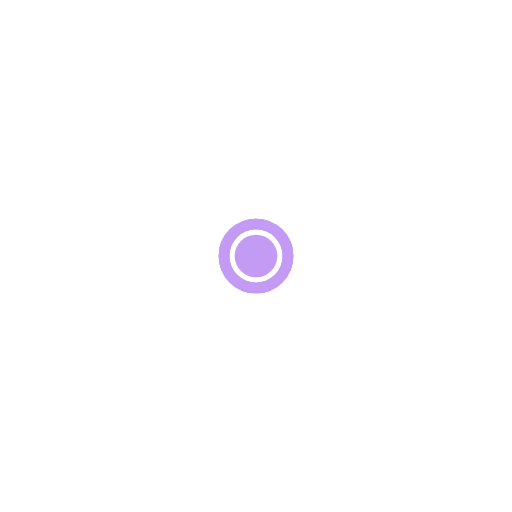
t = 0.00 s
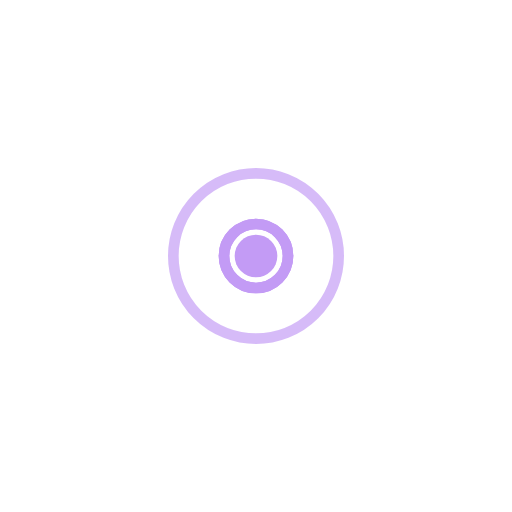
t = 0.60 s
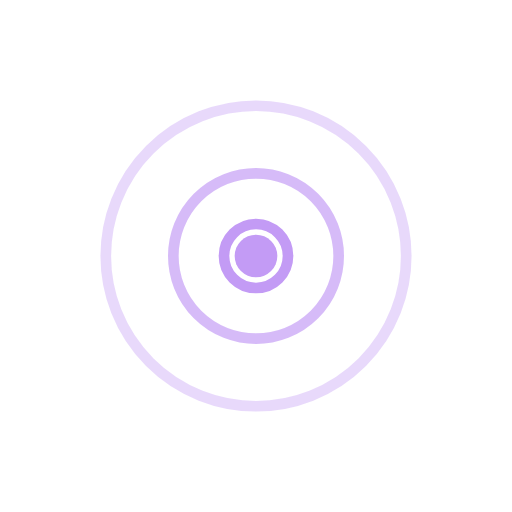
t = 1.40 s
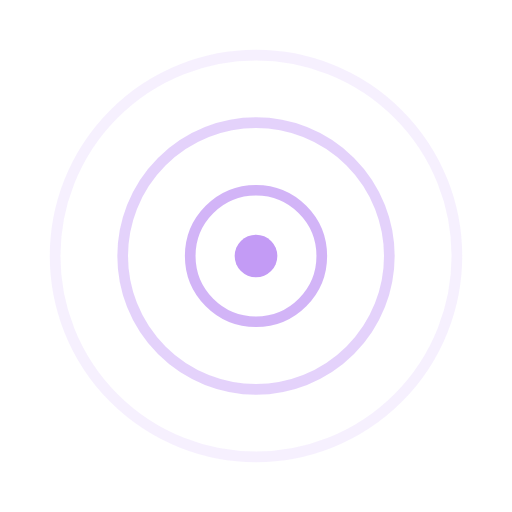
t = 2.00 s
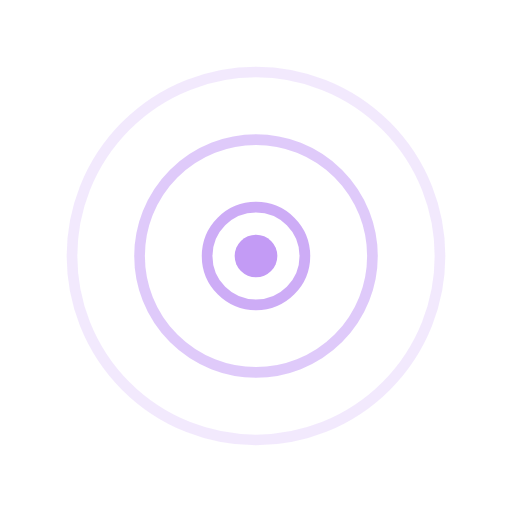
t = 2.60 s
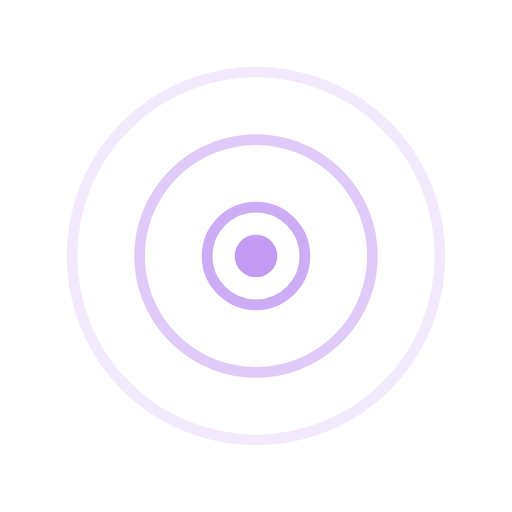
t = 3.40 s

The animated SVG that drew these frames (rendered in a browser with its animation timeline set to each time). Animation: 6 SMIL elements (animate=6); one cycle of 4.00 s, repeats indefinitely.

<svg xmlns="http://www.w3.org/2000/svg" width="96" height="96" viewBox="0 0 96 96"><defs></defs><circle cx="48" cy="48" r="4" fill="#c39bf5"/><circle cx="48" cy="48" r="6" fill="none" stroke="#c39bf5" stroke-width="2"><animate attributeName="r" values="6;44" dur="2.4s" begin="0.0s" repeatCount="indefinite"/><animate attributeName="opacity" values=".9;0" dur="2.4s" begin="0.0s" repeatCount="indefinite"/></circle><circle cx="48" cy="48" r="6" fill="none" stroke="#c39bf5" stroke-width="2"><animate attributeName="r" values="6;44" dur="2.4s" begin="0.8s" repeatCount="indefinite"/><animate attributeName="opacity" values=".9;0" dur="2.4s" begin="0.8s" repeatCount="indefinite"/></circle><circle cx="48" cy="48" r="6" fill="none" stroke="#c39bf5" stroke-width="2"><animate attributeName="r" values="6;44" dur="2.4s" begin="1.6s" repeatCount="indefinite"/><animate attributeName="opacity" values=".9;0" dur="2.4s" begin="1.6s" repeatCount="indefinite"/></circle></svg>
